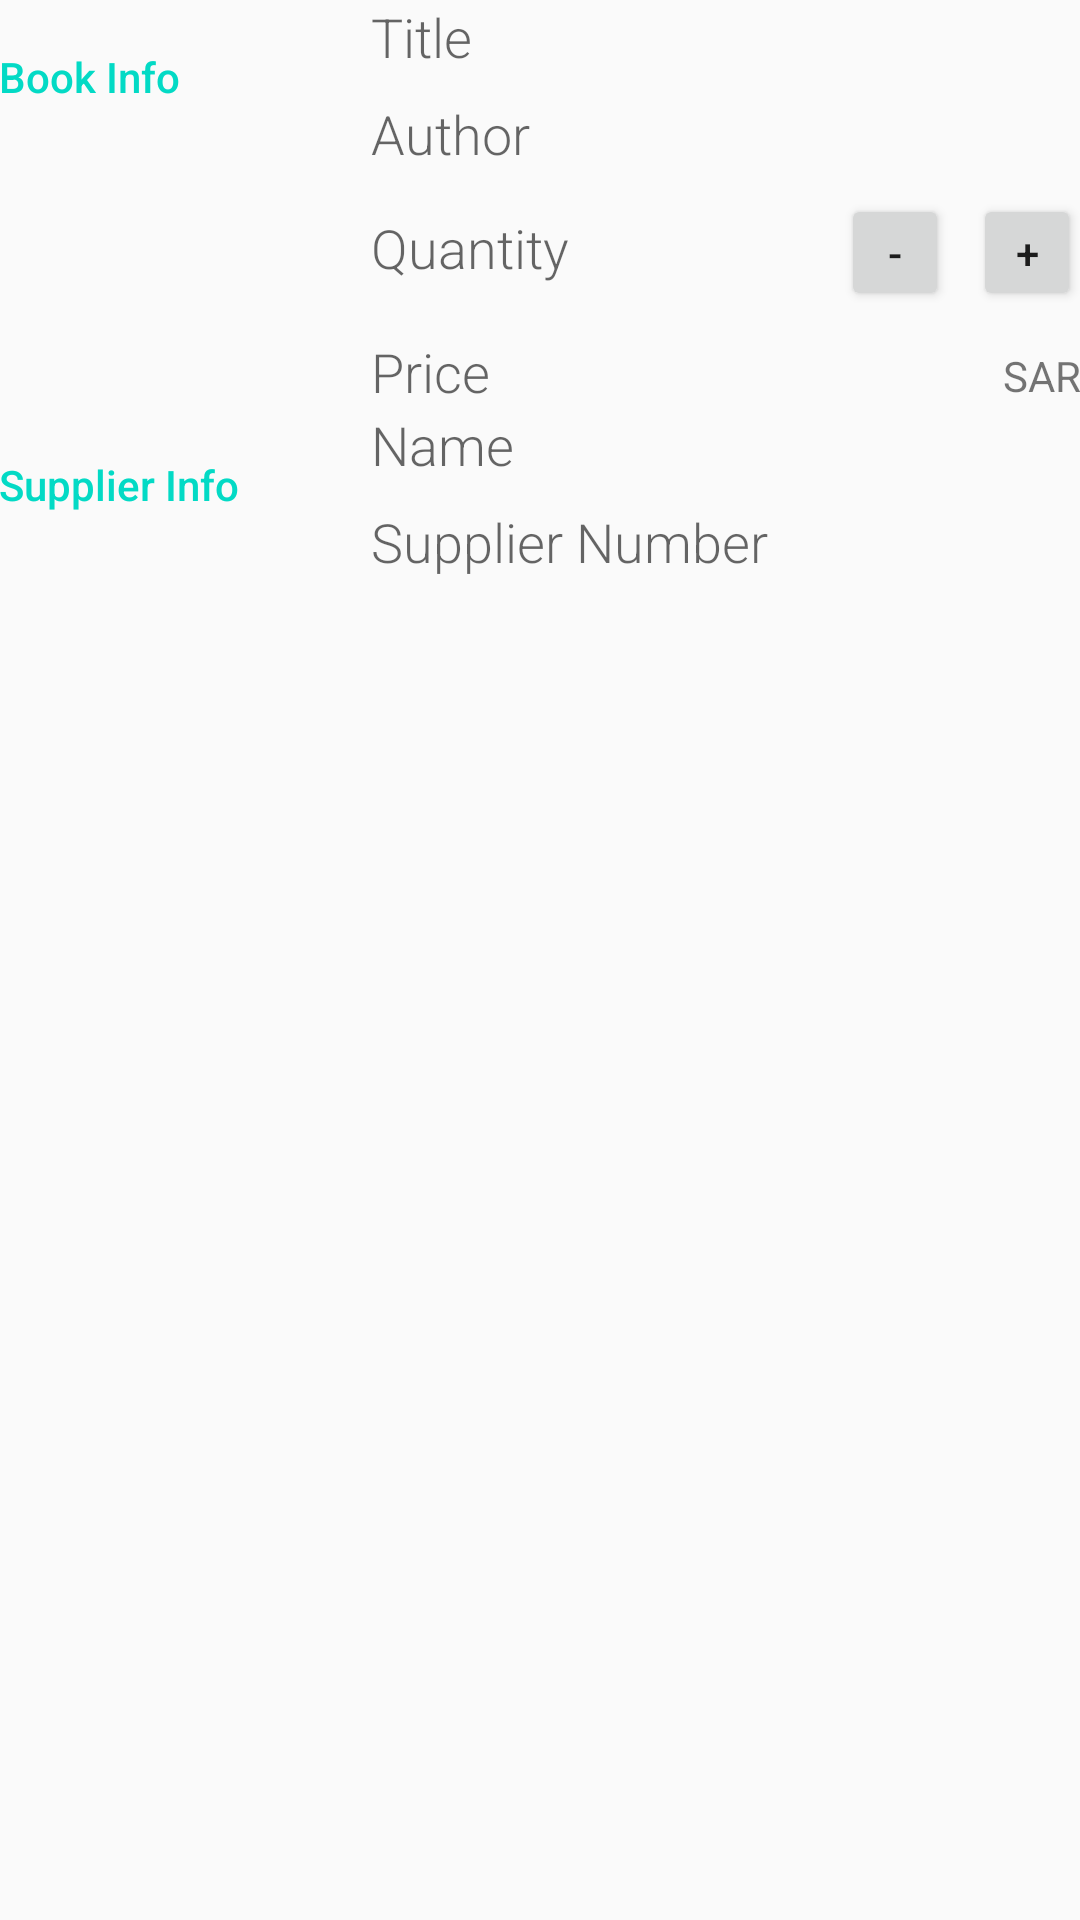

This screen was rendered from an Android layout file. Write that file and the resources it references.
<!-- AndroidManifest.xml: activity theme EditorTheme -->
<!-- res/layout/activity_product_detail.xml -->
<?xml version="1.0" encoding="utf-8"?>
<LinearLayout xmlns:android="http://schemas.android.com/apk/res/android"
    android:layout_width="match_parent"
    android:layout_height="match_parent"
    android:orientation="vertical"
    android:padding="@dimen/activity_margin">

    
    <LinearLayout
        android:layout_width="match_parent"
        android:layout_height="wrap_content"
        android:orientation="horizontal">

        
        <TextView
            style="@style/CategoryStyle"
            android:text="@string/book_info" />

        
        <LinearLayout
            android:layout_width="0dp"
            android:layout_height="wrap_content"
            android:layout_weight="2"
            android:orientation="vertical"
            android:paddingLeft="4dp">

            
            <TextView
                android:id="@+id/edit_book_title"
                style="@style/EditorFieldStyle"
                android:hint="@string/hint_book_title" />

            
            <TextView
                android:id="@+id/edit_book_author"
                style="@style/EditorFieldStyle"
                android:layout_marginTop="8dp"
                android:hint="@string/hint_book_author" />

            <LinearLayout
                style="@style/EditorFieldStyle"
                android:layout_marginBottom="8dp"
                android:layout_marginTop="8dp"
                android:orientation="horizontal">

                
                <TextView
                    android:id="@+id/edit_book-quantity"
                    android:layout_width="0dp"
                    android:layout_height="wrap_content"
                    android:layout_weight="1"
                    android:fontFamily="sans-serif-light"
                    android:hint="@string/hint_book_quantity"
                    android:textAppearance="?android:textAppearanceMedium" />

                <Button
                    android:id="@+id/decrease_quantity"
                    android:layout_width="wrap_content"
                    android:layout_height="wrap_content"
                    android:layout_marginEnd="8dp"
                    android:layout_marginRight="8dp"
                    android:minHeight="36dp"
                    android:minWidth="36dp"
                    android:text="-" />

                <Button
                    android:id="@+id/increase_quantity"
                    android:layout_width="wrap_content"
                    android:layout_height="wrap_content"
                    android:minHeight="36dp"
                    android:minWidth="36dp"
                    android:text="+" />

            </LinearLayout>


            
            <RelativeLayout style="@style/EditorFieldStyle">

                
                <TextView
                    android:id="@+id/edit_book-price"
                    style="@style/EditorFieldStyle"
                    android:hint="@string/hint_book_price" />

                
                <TextView
                    android:id="@+id/label_currency"
                    android:layout_width="wrap_content"
                    android:layout_height="wrap_content"
                    android:layout_alignParentRight="true"
                    android:paddingTop="4dp"
                    android:text="@string/currency" />
            </RelativeLayout>
        </LinearLayout>
    </LinearLayout>

    
    <LinearLayout
        android:layout_width="match_parent"
        android:layout_height="wrap_content"
        android:layout_marginTop="@dimen/activity_margin"
        android:orientation="horizontal">

        
        <TextView
            style="@style/CategoryStyle"
            android:text="@string/supplier_info" />

        
        <LinearLayout
            android:layout_width="0dp"
            android:layout_height="wrap_content"
            android:layout_weight="2"
            android:orientation="vertical"
            android:paddingLeft="4dp">

            
            <TextView
                android:id="@+id/edit_supplier_name"
                style="@style/EditorFieldStyle"
                android:hint="@string/hint_supplier_name" />

            
            <TextView
                android:id="@+id/edit_supplier_number"
                style="@style/EditorFieldStyle"
                android:layout_marginTop="8dp"
                android:hint="@string/hint_supplier_number" />

        </LinearLayout>
    </LinearLayout>

</LinearLayout>
<!-- resources referenced by this layout -->
<resources>
  <string name="book_info">Book Info</string>
  <string name="currency">SAR</string>
  <string name="hint_book_author">Author</string>
  <string name="hint_book_price">Price</string>
  <string name="hint_book_quantity">Quantity</string>
  <string name="hint_book_title">Title</string>
  <string name="hint_supplier_name">Name</string>
  <string name="hint_supplier_number">Supplier Number</string>
  <string name="supplier_info">Supplier Info</string>
  <style name="CategoryStyle">
          <item name="android:layout_height">wrap_content</item>
          <item name="android:layout_width">0dp</item>
          <item name="android:layout_weight">1</item>
          <item name="android:paddingTop">16dp</item>
          <item name="android:textColor">@color/colorAccent</item>
          <item name="android:fontFamily">sans-serif-medium</item>
          <item name="android:textAppearance">?android:textAppearanceSmall</item>
      </style>
  <style name="EditorFieldStyle">
          <item name="android:layout_height">wrap_content</item>
          <item name="android:layout_width">match_parent</item>
          <item name="android:fontFamily">sans-serif-light</item>
          <item name="android:textAppearance">?android:textAppearanceMedium</item>
      </style>
  <style name="EditorTheme" parent="Theme.AppCompat.Light.DarkActionBar">
          <item name="colorPrimary">@color/editorColorPrimary</item>
          <item name="colorPrimaryDark">@color/editorColorPrimaryDark</item>
          <item name="colorAccent">@color/colorAccent</item>
      </style>
  <!-- not gathered from this repository: default colours our renderer supplied (Android Studio template values) -->
  <color name="colorAccent">#FF03DAC5</color>
</resources>
